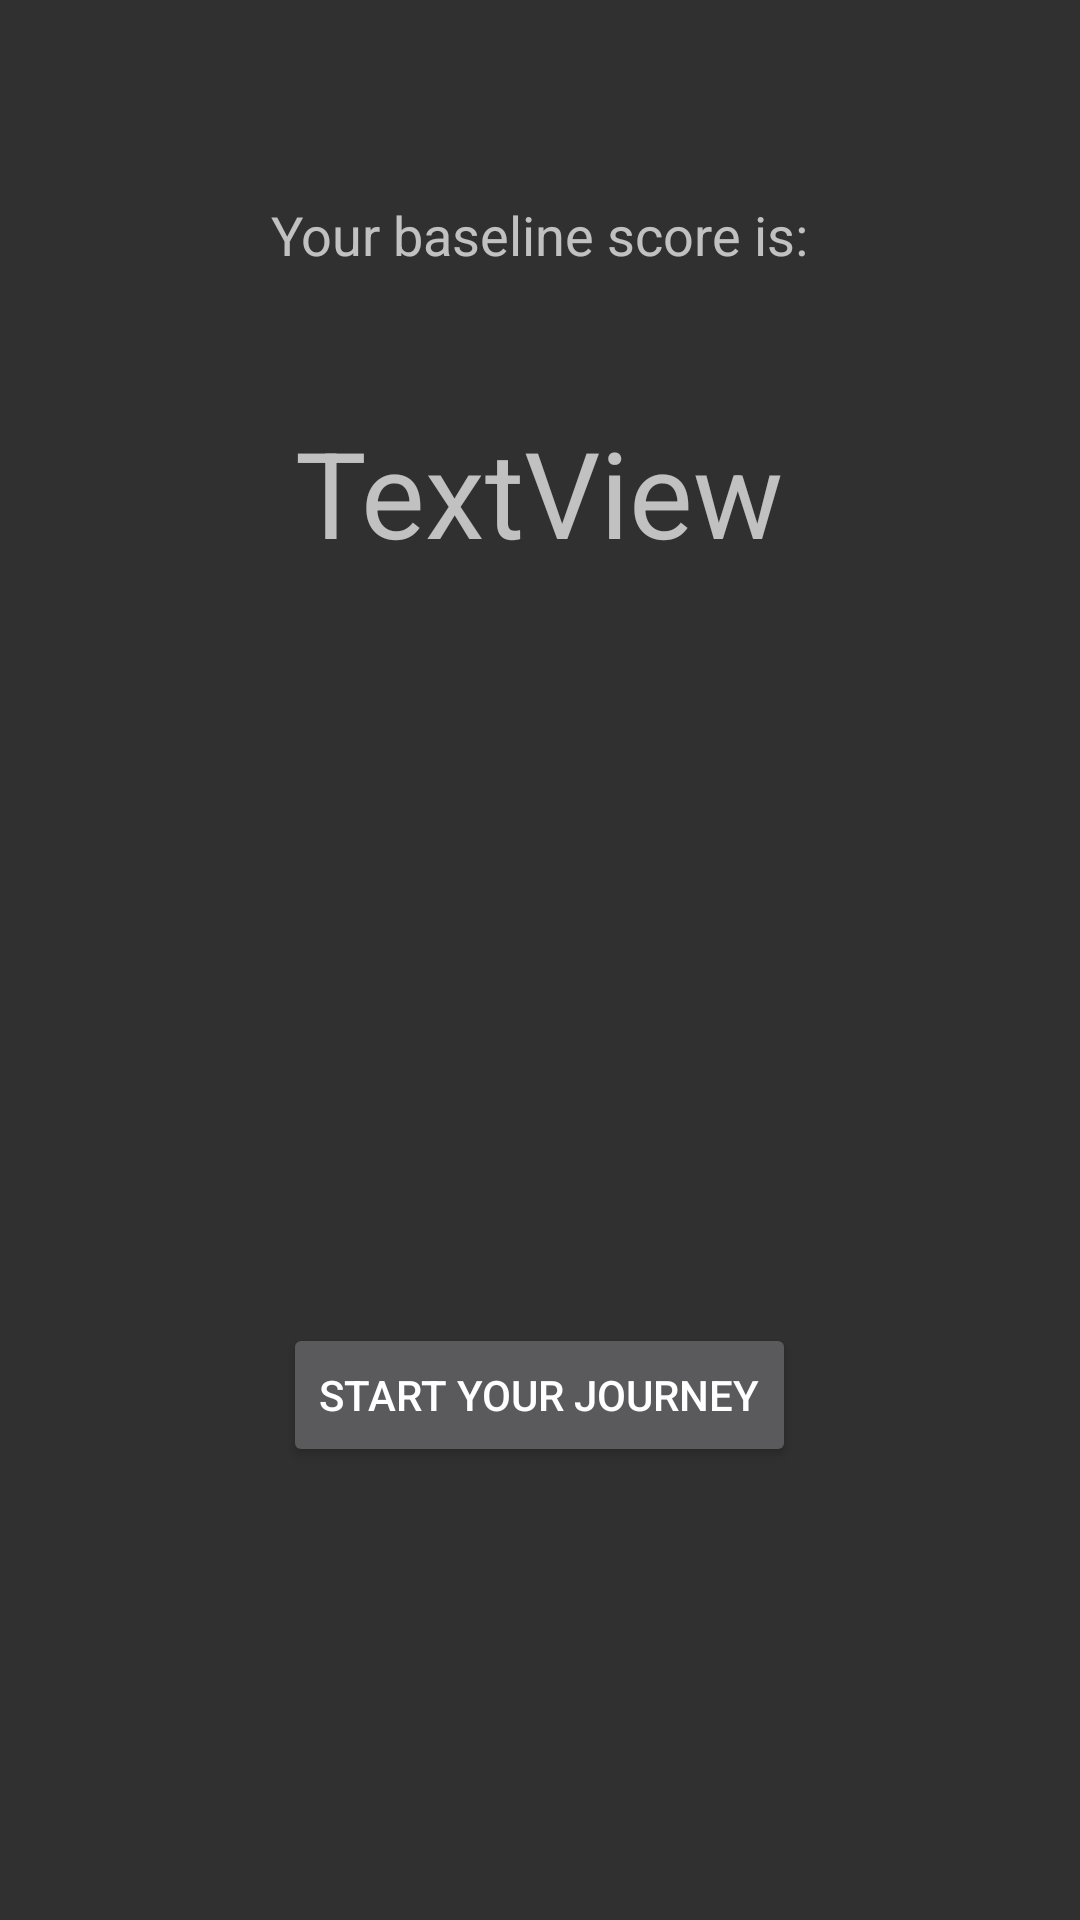

The Android layout XML behind this screen, and the referenced resources:
<!-- AndroidManifest.xml: application theme AppTheme -->
<!-- res/layout/activity_base_line_display.xml -->
<?xml version="1.0" encoding="utf-8"?>
<RelativeLayout xmlns:android="http://schemas.android.com/apk/res/android"
    xmlns:app="http://schemas.android.com/apk/res-auto"
    xmlns:tools="http://schemas.android.com/tools"
    android:layout_width="match_parent"
    android:layout_height="match_parent"
    tools:context="com.parse.starter.LogIn.BaseLineDisplayActivity">

    <TextView
        android:id="@+id/userEmail"
        android:layout_width="wrap_content"
        android:layout_height="wrap_content"
        android:layout_alignParentTop="true"
        android:layout_centerHorizontal="true"
        android:layout_marginTop="66dp"
        android:text="Your baseline score is:"
        android:textSize="18sp"
        tools:layout_editor_absoluteX="178dp"
        tools:layout_editor_absoluteY="79dp" />

    <TextView
        android:id="@+id/baselineText"
        android:layout_width="wrap_content"
        android:layout_height="wrap_content"
        android:layout_marginTop="47dp"
        android:text="TextView"
        android:textSize="40sp"
        android:layout_below="@+id/userEmail"
        android:layout_centerHorizontal="true" />

    <Button
        android:id="@+id/startJourneyButton"
        android:layout_width="wrap_content"
        android:layout_height="wrap_content"
        android:layout_alignParentBottom="true"
        android:layout_centerHorizontal="true"
        android:layout_marginBottom="151dp"
        android:onClick="startButton"
        android:text="Start Your Journey" />
</RelativeLayout>
<!-- resources referenced by this layout -->
<resources>
  <style name="AppTheme" parent="Theme.AppCompat.NoActionBar">
          
  
      </style>
</resources>
